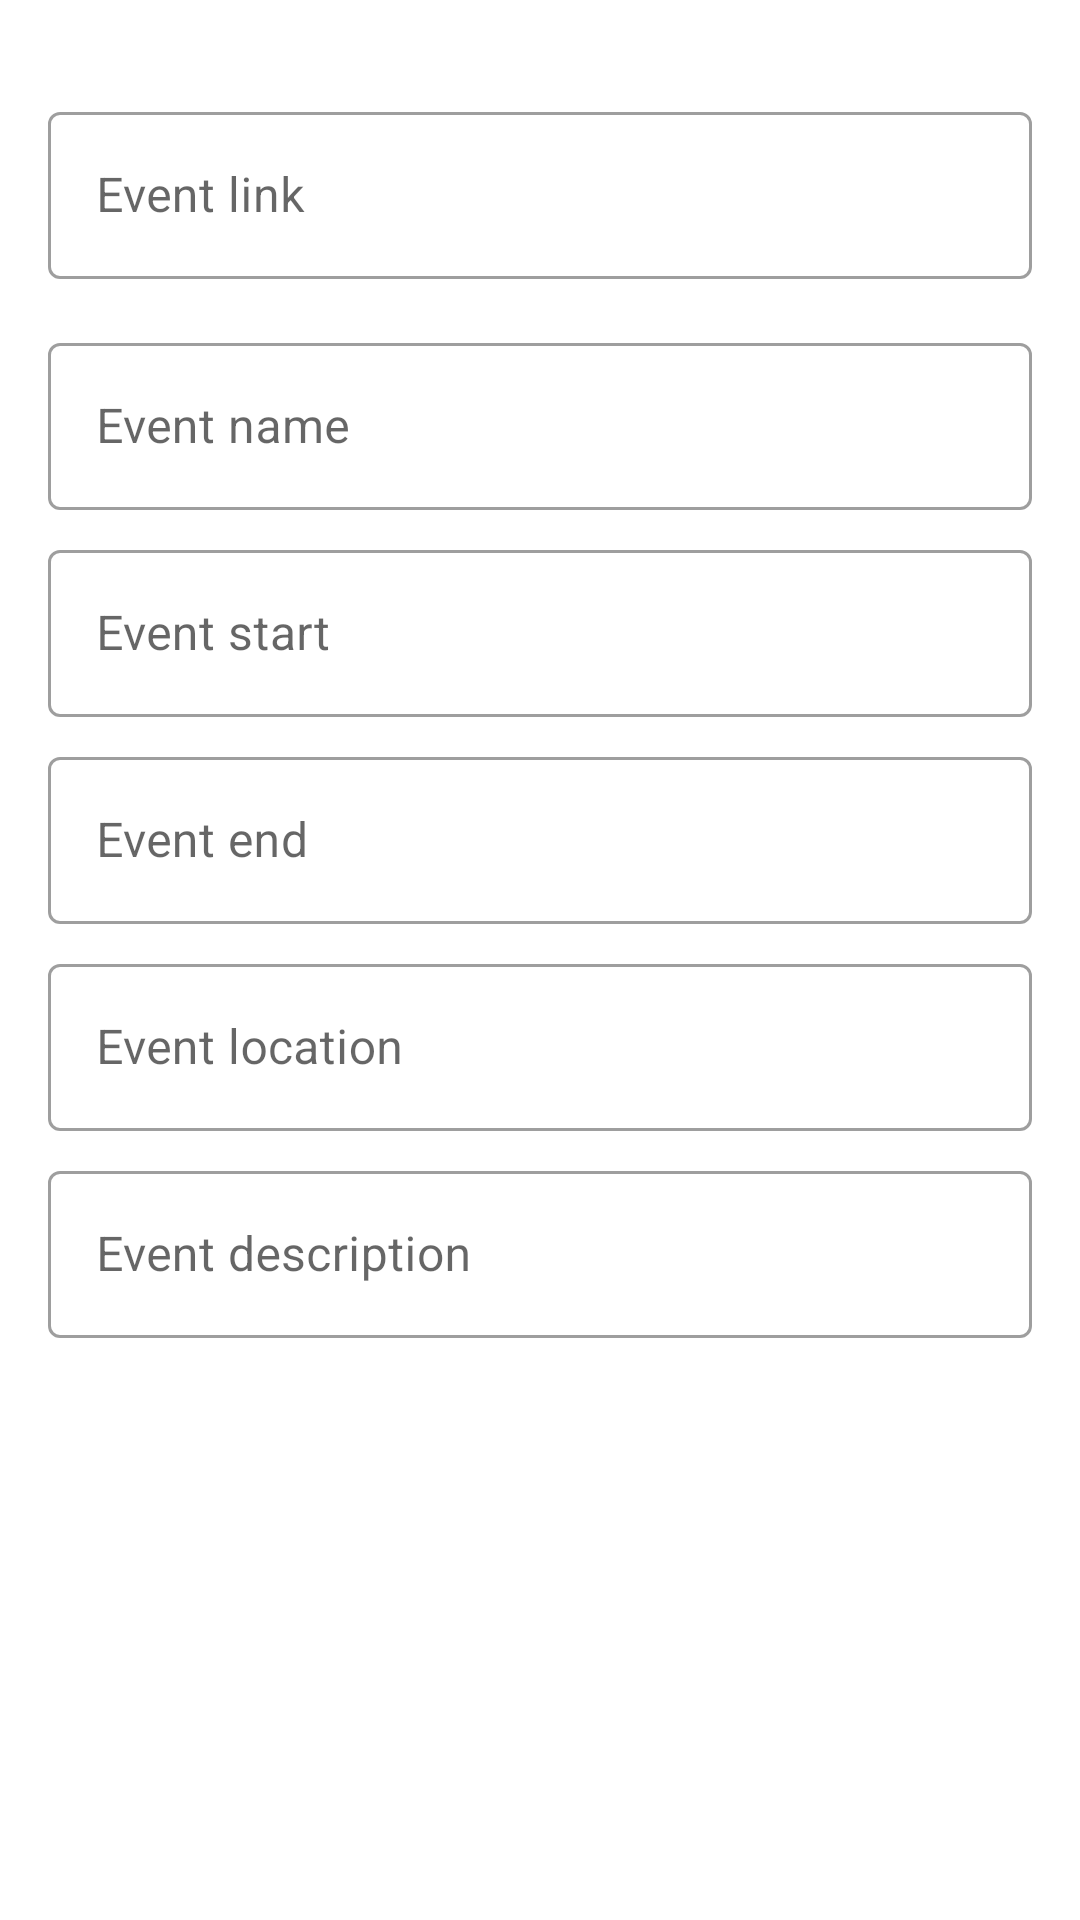

This screen was rendered from an Android layout file. Write that file and the resources it references.
<!-- AndroidManifest.xml: application theme AppTheme -->
<!-- res/layout/content_main.xml -->
<?xml version="1.0" encoding="utf-8"?>
<androidx.core.widget.NestedScrollView xmlns:android="http://schemas.android.com/apk/res/android"
    xmlns:app="http://schemas.android.com/apk/res-auto"
    xmlns:tools="http://schemas.android.com/tools"
    android:layout_width="match_parent"
    android:layout_height="match_parent"
    app:layout_behavior="@string/appbar_scrolling_view_behavior"
    tools:context=".MainActivity"
    tools:showIn="@layout/activity_main">

    <androidx.constraintlayout.widget.ConstraintLayout
        android:layout_width="match_parent"
        android:layout_height="wrap_content">

        <LinearLayout
            android:id="@+id/linearLayout4"
            android:layout_width="0dp"
            android:layout_height="wrap_content"
            android:layout_marginStart="16dp"
            android:layout_marginTop="16dp"
            android:layout_marginEnd="16dp"
            android:gravity="center"
            android:orientation="vertical"
            app:layout_constraintEnd_toEndOf="parent"
            app:layout_constraintStart_toStartOf="parent"
            app:layout_constraintTop_toTopOf="parent">

        </LinearLayout>

        <com.google.android.material.textfield.TextInputLayout
            android:id="@+id/textInputLayout"
            android:layout_width="0dp"
            android:layout_height="wrap_content"
            android:layout_marginStart="16dp"
            android:layout_marginTop="16dp"
            android:layout_marginEnd="16dp"

            app:layout_constraintEnd_toEndOf="parent"
            app:layout_constraintStart_toStartOf="parent"
            app:layout_constraintTop_toBottomOf="@+id/linearLayout4"
            style="@style/Widget.MaterialComponents.TextInputLayout.OutlinedBox" >

            <com.google.android.material.textfield.TextInputEditText
                android:id="@+id/field_uri_input"
                android:layout_width="match_parent"
                android:layout_height="wrap_content"
                android:autoLink="web"
                android:clickable="true"
                android:cursorVisible="true"
                android:hint="@string/add_link_hint"
                android:singleLine="true" />
        </com.google.android.material.textfield.TextInputLayout>

        <LinearLayout
            android:id="@+id/scrollView"
            android:layout_width="match_parent"
            android:layout_height="wrap_content"
            android:layout_marginStart="16dp"
            android:layout_marginTop="16dp"
            android:layout_marginEnd="16dp"
            android:layout_marginBottom="16dp"
            app:layout_constraintBottom_toTopOf="@+id/bottomButtonLayout"
            app:layout_constraintEnd_toEndOf="parent"
            app:layout_constraintStart_toStartOf="parent"
            app:layout_constraintTop_toBottomOf="@+id/textInputLayout">

            <LinearLayout
                android:layout_width="match_parent"
                android:layout_height="wrap_content"
                android:orientation="vertical"
                android:divider="@drawable/divider"
                android:showDividers="middle" >

                <com.google.android.material.textfield.TextInputLayout
                    android:layout_width="match_parent"
                    android:layout_height="match_parent"
                    style="@style/Widget.MaterialComponents.TextInputLayout.OutlinedBox" >

                    <com.google.android.material.textfield.TextInputEditText
                        android:id="@+id/field_event_name"
                        android:layout_width="match_parent"
                        android:layout_height="wrap_content"
                        android:clickable="true"
                        android:cursorVisible="true"
                        android:hint="Event name"
                        android:singleLine="true" />
                </com.google.android.material.textfield.TextInputLayout>

                <com.google.android.material.textfield.TextInputLayout
                    android:layout_width="match_parent"
                    android:layout_height="match_parent"
                    style="@style/Widget.MaterialComponents.TextInputLayout.OutlinedBox" >

                    <com.google.android.material.textfield.TextInputEditText
                        android:id="@+id/field_event_start"
                        android:layout_width="match_parent"
                        android:layout_height="wrap_content"
                        android:clickable="true"
                        android:cursorVisible="true"
                        android:hint="Event start"
                        android:singleLine="true" />
                </com.google.android.material.textfield.TextInputLayout>

                <com.google.android.material.textfield.TextInputLayout
                    android:layout_width="match_parent"
                    android:layout_height="match_parent"
                    style="@style/Widget.MaterialComponents.TextInputLayout.OutlinedBox" >

                    <com.google.android.material.textfield.TextInputEditText
                        android:id="@+id/field_event_end"
                        android:layout_width="match_parent"
                        android:layout_height="wrap_content"
                        android:clickable="true"
                        android:cursorVisible="true"
                        android:hint="Event end"
                        android:singleLine="true" />
                </com.google.android.material.textfield.TextInputLayout>

                <com.google.android.material.textfield.TextInputLayout
                    android:layout_width="match_parent"
                    android:layout_height="match_parent"
                    style="@style/Widget.MaterialComponents.TextInputLayout.OutlinedBox" >

                    <com.google.android.material.textfield.TextInputEditText
                        android:id="@+id/field_event_location"
                        android:layout_width="match_parent"
                        android:layout_height="wrap_content"
                        android:autoLink="map"
                        android:clickable="true"
                        android:cursorVisible="true"
                        android:hint="Event location"
                        android:singleLine="true" />
                </com.google.android.material.textfield.TextInputLayout>

                <com.google.android.material.textfield.TextInputLayout
                    android:layout_width="match_parent"
                    android:layout_height="match_parent"
                    style="@style/Widget.MaterialComponents.TextInputLayout.OutlinedBox" >

                    <com.google.android.material.textfield.TextInputEditText
                        android:id="@+id/field_event_description"
                        android:layout_width="match_parent"
                        android:layout_height="wrap_content"
                        android:autoLink="web"
                        android:clickable="true"
                        android:cursorVisible="true"
                        android:hint="Event description"
                        android:singleLine="false" />
                </com.google.android.material.textfield.TextInputLayout>

            </LinearLayout>
        </LinearLayout>

    </androidx.constraintlayout.widget.ConstraintLayout>

</androidx.core.widget.NestedScrollView>
<!-- res/layout/activity_main.xml (included above) -->
<?xml version="1.0" encoding="utf-8"?>
<androidx.coordinatorlayout.widget.CoordinatorLayout xmlns:android="http://schemas.android.com/apk/res/android"
    xmlns:app="http://schemas.android.com/apk/res-auto"
    xmlns:tools="http://schemas.android.com/tools"
    android:layout_width="match_parent"
    android:layout_height="match_parent"
    android:fitsSystemWindows="true"
    tools:context=".MainActivity">

    <com.google.android.material.appbar.AppBarLayout
        android:id="@+id/app_bar"
        android:layout_width="match_parent"
        android:layout_height="200dp"
        android:fitsSystemWindows="true"
        android:theme="@style/AppTheme.AppBarOverlay">

        <com.google.android.material.appbar.CollapsingToolbarLayout
            android:id="@+id/toolbar_layout"
            android:layout_width="match_parent"
            android:layout_height="match_parent"
            android:background="@color/colorPrimary"
            android:fitsSystemWindows="true"
            app:contentScrim="?attr/colorPrimary"
            app:expandedTitleGravity="center"
            app:layout_scrollFlags="scroll|exitUntilCollapsed"
            app:toolbarId="@+id/toolbar">

            


            <androidx.appcompat.widget.AppCompatImageView
                android:id="@+id/image_view"
                android:layout_width="match_parent"
                android:layout_height="match_parent"
                android:fitsSystemWindows="true"
                android:scaleType="centerCrop"
                app:layout_collapseMode="parallax" />

            <androidx.appcompat.widget.Toolbar
                android:id="@+id/toolbar"
                android:layout_width="match_parent"
                android:layout_height="?attr/actionBarSize"
                app:layout_collapseMode="pin"
                app:popupTheme="@style/AppTheme.PopupOverlay"
                app:title="NoFb Event Scraper" />

        </com.google.android.material.appbar.CollapsingToolbarLayout>


    </com.google.android.material.appbar.AppBarLayout>

    <com.google.android.material.floatingactionbutton.ExtendedFloatingActionButton
        android:id="@+id/paste_button"
        android:layout_width="wrap_content"
        android:layout_height="wrap_content"
        android:layout_marginEnd="64dp"
        app:layout_anchor="@id/app_bar"
        app:layout_anchorGravity="bottom|end"
        app:icon="@drawable/ic_content_paste"
        android:text="@android:string/paste"/>

    <include layout="@layout/content_main" />



    <com.google.android.material.bottomappbar.BottomAppBar
        android:layout_width="match_parent"
        android:layout_height="wrap_content"
        android:layout_gravity="bottom"
        android:layout_margin="0dp"
        app:contentInsetStart="0dp">

        <LinearLayout
            android:id="@+id/groupbutton"
            android:layout_width="match_parent"
            android:layout_height="wrap_content"
            android:layout_gravity="bottom"
            android:orientation="horizontal"
            android:weightSum="2">

            <Button
                android:id="@+id/cancel_button"
                android:layout_width="match_parent"
                android:layout_height="wrap_content"
                android:layout_marginLeft="16dp"
                android:layout_marginRight="8dp"
                android:layout_weight="1"
                android:padding="12dp"
                android:text="@android:string/cancel"
                app:cornerRadius="12dp" />

            <Button
                android:id="@+id/ok_button"
                android:layout_width="match_parent"
                android:layout_height="wrap_content"
                android:layout_marginLeft="8dp"
                android:layout_marginRight="16dp"
                android:layout_weight="1"
                android:padding="12dp"
                android:text="@android:string/ok"
                app:cornerRadius="12dp" />
        </LinearLayout>

    </com.google.android.material.bottomappbar.BottomAppBar>

</androidx.coordinatorlayout.widget.CoordinatorLayout>
<!-- resources referenced by this layout -->
<resources>
  <color name="colorPrimary">#297DA6</color>
  <!-- drawable divider (drawable) -->
  <?xml version="1.0" encoding="utf-8"?>
  <shape xmlns:android="http://schemas.android.com/apk/res/android">
      <size
          android:height="8dp"
          android:width="0dp"/>
  </shape>
  <!-- drawable ic_banner_foreground: vector/xml drawable (drawable, 14933 chars, omitted) -->
  <string name="add_link_hint">Event link</string>
  <style name="AppTheme.AppBarOverlay" parent="ThemeOverlay.MaterialComponents.Dark.ActionBar" />
  <style name="AppTheme.PopupOverlay" parent="ThemeOverlay.MaterialComponents.Light" />
  <style name="AppTheme" parent="Theme.MaterialComponents.DayNight">
          
          <item name="colorPrimary">@color/colorPrimary</item>
          <item name="colorPrimaryDark">@color/colorPrimaryDark</item>
          <item name="colorAccent">@color/colorAccent</item>
      </style>
  <color name="colorPrimaryDark">#23607E</color>
  <color name="colorAccent">#297DA6</color>
</resources>
